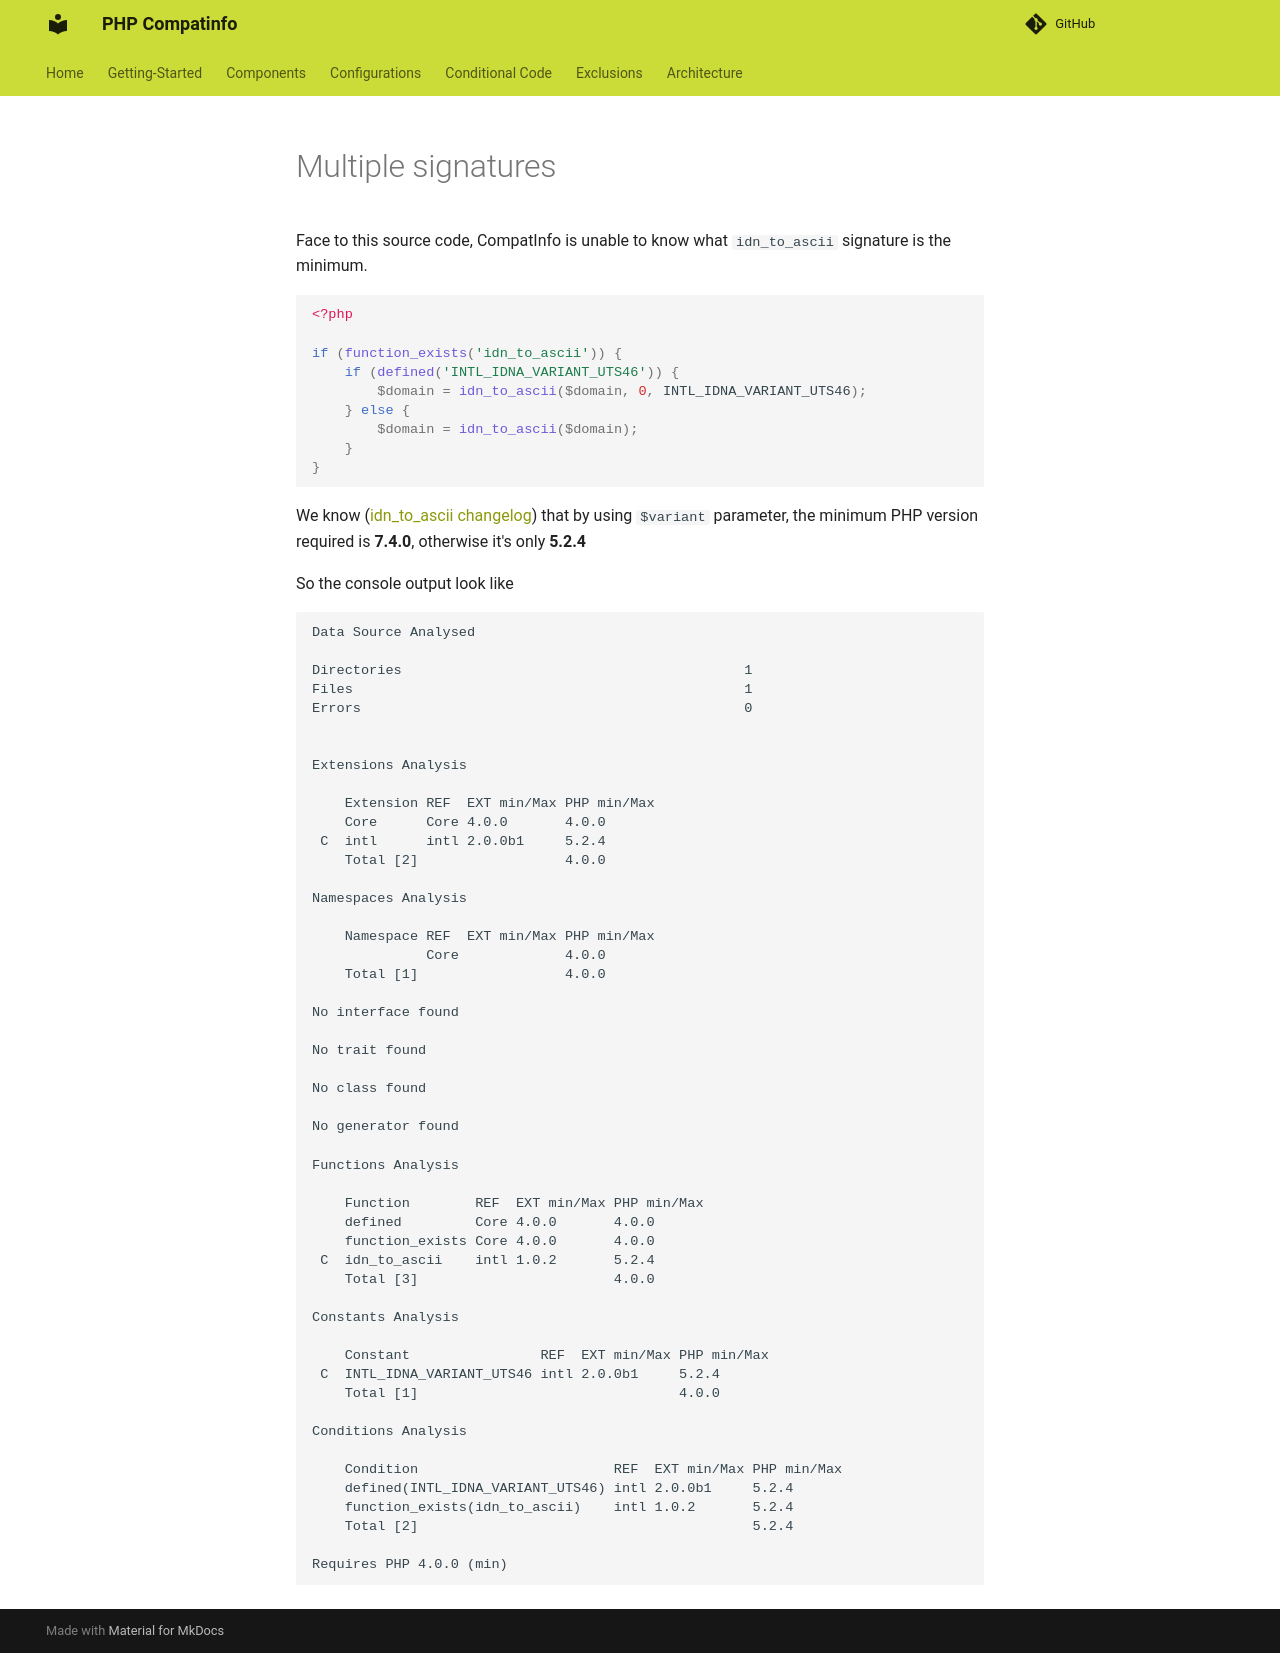

repository: llaville/php-compatinfo · page: 7.3/conditional-code/multiple-signature/index.html · generator: mkdocs

<!-- markdownlint-disable MD013 -->
# Multiple signatures

Face to this source code, CompatInfo is unable to know what `idn_to_ascii` signature is the minimum.

```php
<?php

if (function_exists('idn_to_ascii')) {
    if (defined('INTL_IDNA_VARIANT_UTS46')) {
        $domain = idn_to_ascii($domain, 0, INTL_IDNA_VARIANT_UTS46);
    } else {
        $domain = idn_to_ascii($domain);
    }
}
```

We know ([idn_to_ascii changelog](https://www.php.net/manual/en/function.idn-to-ascii.php#refsect1-function.idn-to-ascii-changelog))
that by using `$variant` parameter, the minimum PHP version required is **7.4.0**, otherwise it's only **5.2.4**

So the console output look like

```text
Data Source Analysed

Directories                                          1
Files                                                1
Errors                                               0


Extensions Analysis

    Extension REF  EXT min/Max PHP min/Max
    Core      Core 4.0.0       4.0.0
 C  intl      intl 2.0.0b1     5.2.4
    Total [2]                  4.0.0

Namespaces Analysis

    Namespace REF  EXT min/Max PHP min/Max
              Core             4.0.0
    Total [1]                  4.0.0

No interface found

No trait found

No class found

No generator found

Functions Analysis

    Function        REF  EXT min/Max PHP min/Max
    defined         Core 4.0.0       4.0.0
    function_exists Core 4.0.0       4.0.0
 C  idn_to_ascii    intl 1.0.2       5.2.4
    Total [3]                        4.0.0

Constants Analysis

    Constant                REF  EXT min/Max PHP min/Max
 C  INTL_IDNA_VARIANT_UTS46 intl 2.0.0b1     5.2.4
    Total [1]                                4.0.0

Conditions Analysis

    Condition                        REF  EXT min/Max PHP min/Max
    defined(INTL_IDNA_VARIANT_UTS46) intl 2.0.0b1     5.2.4
    function_exists(idn_to_ascii)    intl 1.0.2       5.2.4
    Total [2]                                         5.2.4

Requires PHP 4.0.0 (min)
```
